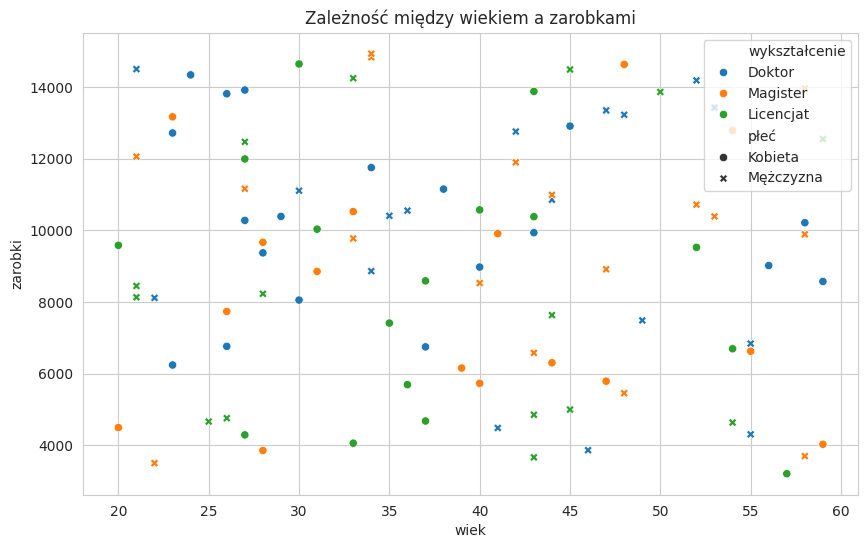
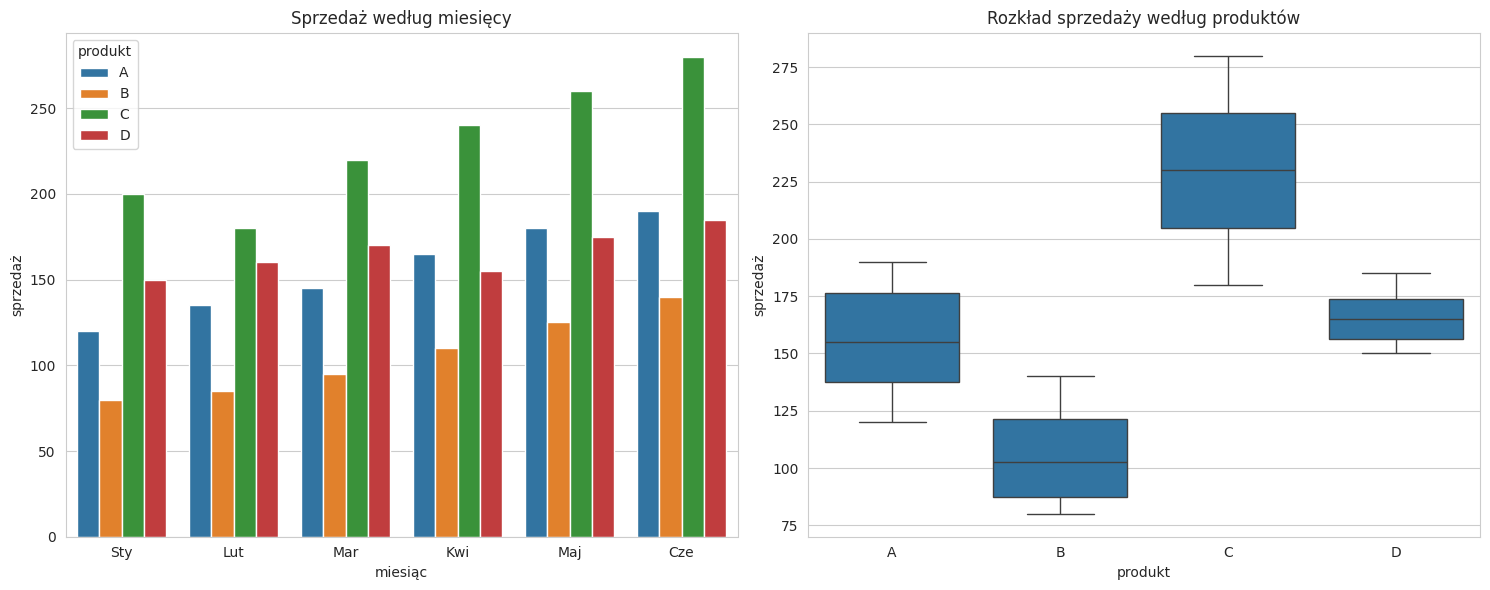
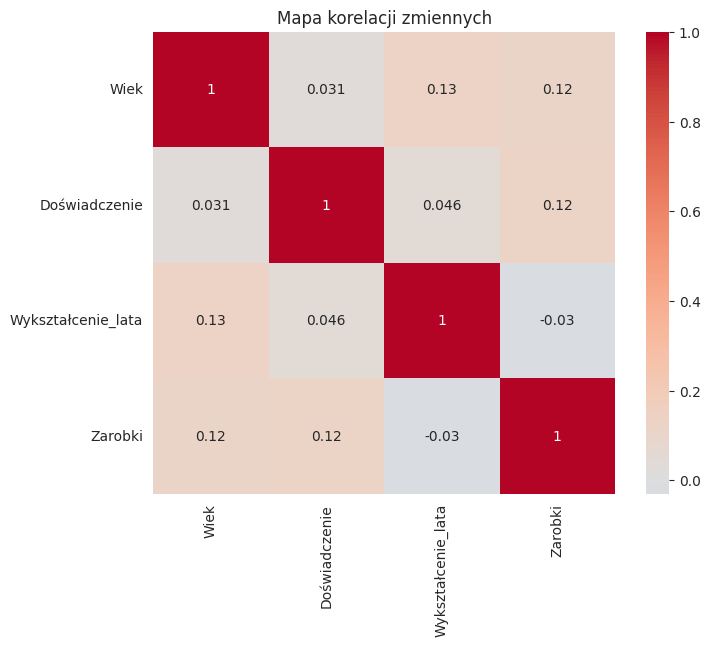

Write the Python code that produced these figures, in order.
# Przykład użycia biblioteki Seaborn

import seaborn as sns
import matplotlib.pyplot as plt
import pandas as pd
import numpy as np

# Ustawienie stylu
sns.set_style("whitegrid")


def example_1_simple_plots():
    """Przykład 1: Proste i piękne wykresy"""
    print("Przykład 1: Podstawowe wykresy Seaborn")

    # Tworzenie przykładowych danych
    np.random.seed(42)
    data = pd.DataFrame(
        {
            "wiek": np.random.randint(20, 60, 100),
            "zarobki": np.random.randint(3000, 15000, 100),
            "wykształcenie": np.random.choice(["Licencjat", "Magister", "Doktor"], 100),
            "płeć": np.random.choice(["Kobieta", "Mężczyzna"], 100),
        }
    )

    # Wykres punktowy z kolorami
    plt.figure(figsize=(10, 6))
    sns.scatterplot(data=data, x="wiek", y="zarobki", hue="wykształcenie", style="płeć")
    plt.title("Zależność między wiekiem a zarobkami")
    plt.show()


def example_2_statistical_plots():
    """Przykład 2: Wykresy statystyczne"""
    print("Przykład 2: Analiza statystyczna")

    # przykładowe dane o sprzedaży
    np.random.seed(42)
    sales_data = pd.DataFrame(
        {
            "miesiąc": ["Sty", "Lut", "Mar", "Kwi", "Maj", "Cze"] * 4,
            "produkt": [
                "A",
                "A",
                "A",
                "A",
                "A",
                "A",
                "B",
                "B",
                "B",
                "B",
                "B",
                "B",
                "C",
                "C",
                "C",
                "C",
                "C",
                "C",
                "D",
                "D",
                "D",
                "D",
                "D",
                "D",
            ],
            "sprzedaż": [
                120,
                135,
                145,
                165,
                180,
                190,
                80,
                85,
                95,
                110,
                125,
                140,
                200,
                180,
                220,
                240,
                260,
                280,
                150,
                160,
                170,
                155,
                175,
                185,
            ],
        }
    )

    # Tworzenie wykresów
    fig, (ax1, ax2) = plt.subplots(1, 2, figsize=(15, 6))

    # Wykres słupkowy
    sns.barplot(data=sales_data, x="miesiąc", y="sprzedaż", hue="produkt", ax=ax1)
    ax1.set_title("Sprzedaż według miesięcy")

    # Boxplot
    sns.boxplot(data=sales_data, x="produkt", y="sprzedaż", ax=ax2)
    ax2.set_title("Rozkład sprzedaży według produktów")

    plt.tight_layout()
    plt.show()


def example_3_correlation_heatmap():
    """Przykład 3: Mapa korelacji"""
    print("Przykład 3: Mapa korelacji - bardzo popularna!")

    # Dane korelacyjne
    np.random.seed(42)
    corr_data = pd.DataFrame(
        {
            "Wiek": np.random.randint(20, 65, 50),
            "Doświadczenie": np.random.randint(0, 40, 50),
            "Wykształcenie_lata": np.random.randint(12, 20, 50),
            "Zarobki": np.random.randint(3000, 20000, 50),
        }
    )

    # Obliczenie korelacji
    correlation_matrix = corr_data.corr()

    # Mapa korelacji
    plt.figure(figsize=(8, 6))
    sns.heatmap(
        correlation_matrix,
        annot=True,  # Pokazuj wartości
        cmap="coolwarm",  # Kolorowa mapa
        center=0,  # Wyśrodkowanie na 0
        square=True,
    )  # Kwadratowe komórki

    plt.title("Mapa korelacji zmiennych")
    plt.show()


def main():
    """Funkcja główna"""
    print("=== Przykłady użycia Seaborn ===\n")

    example_1_simple_plots()
    print("\n" + "=" * 50 + "\n")

    example_2_statistical_plots()
    print("\n" + "=" * 50 + "\n")

    example_3_correlation_heatmap()

    print("\n=== Seaborn - wykresy bez wysiłku! ===")


if __name__ == "__main__":
    main()
